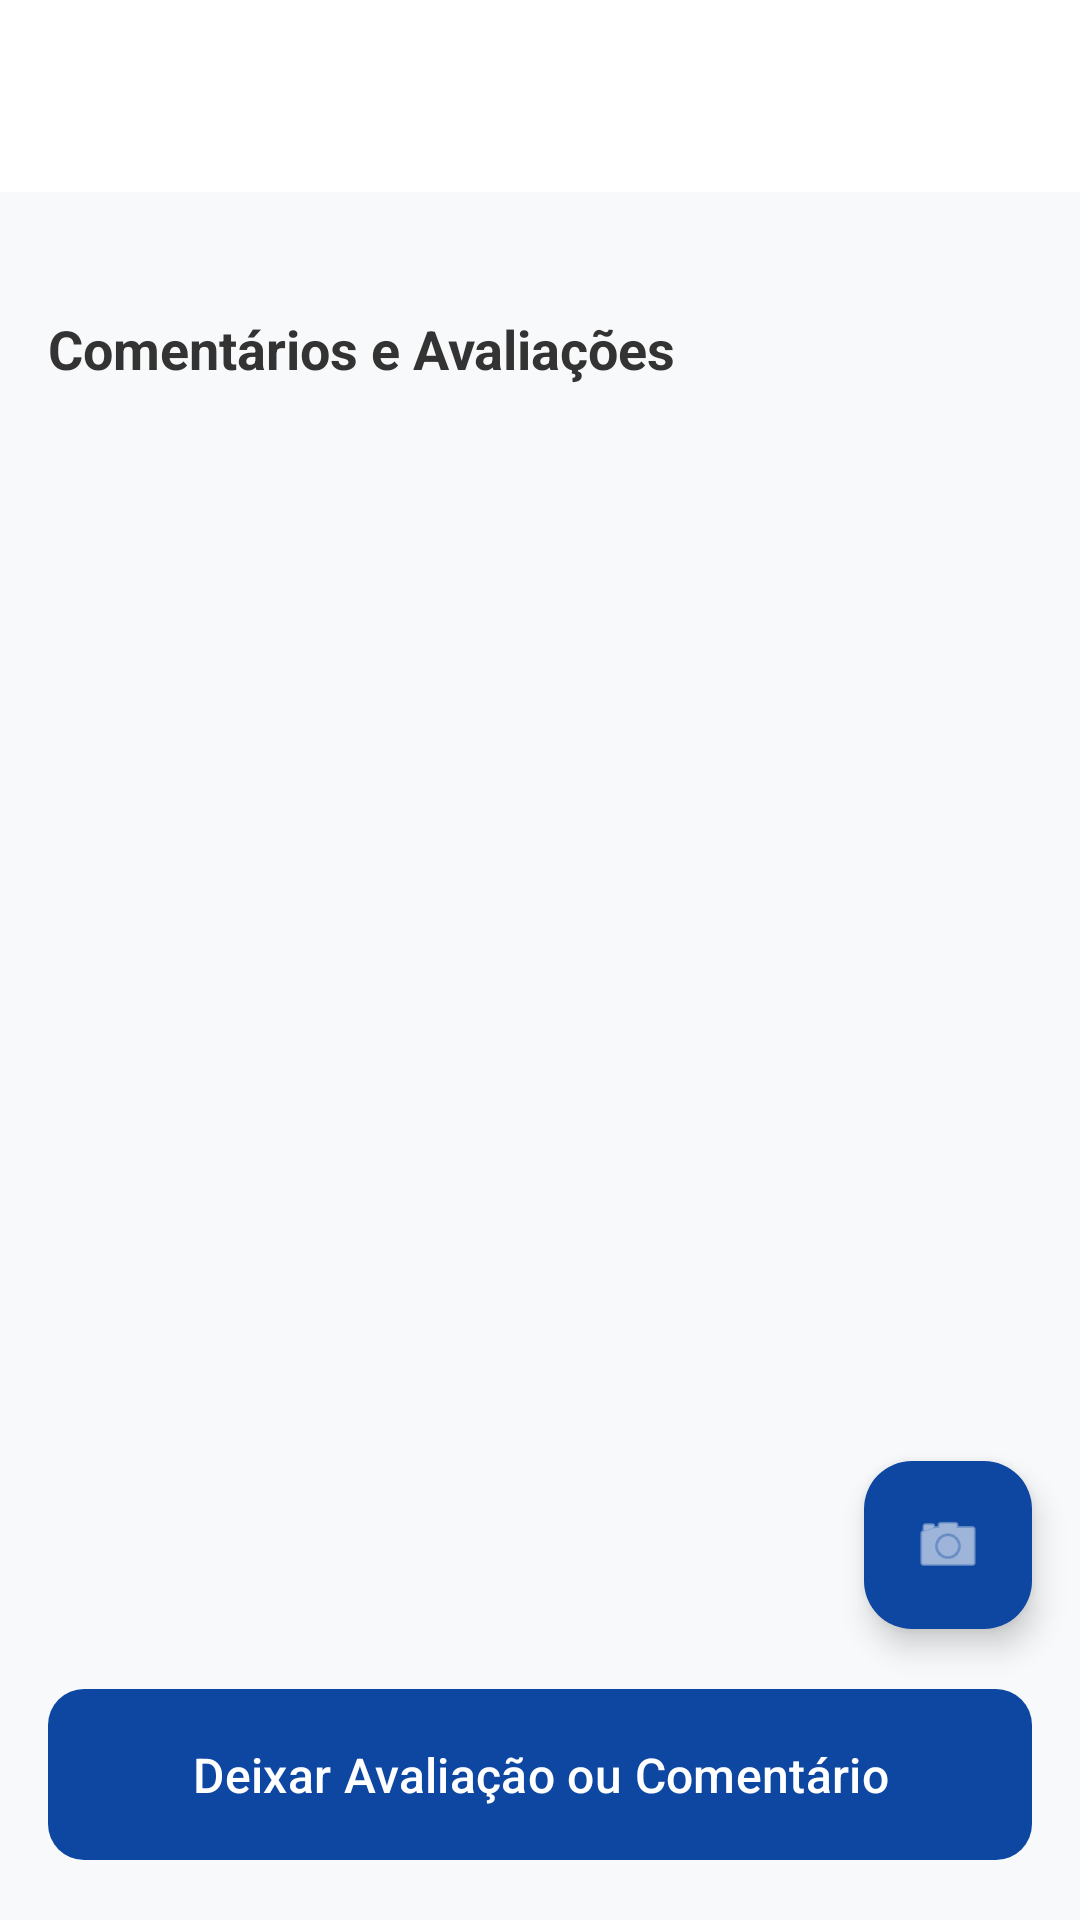

This screen was rendered from an Android layout file. Write that file and the resources it references.
<!-- AndroidManifest.xml: application theme Theme.GuiaEstacoesFerroviarias -->
<!-- res/layout/activity_galeria.xml -->
<?xml version="1.0" encoding="utf-8"?>
<androidx.constraintlayout.widget.ConstraintLayout
    xmlns:android="http://schemas.android.com/apk/res/android"
    xmlns:app="http://schemas.android.com/apk/res-auto"
    android:layout_width="match_parent"
    android:layout_height="match_parent"
    android:background="#F8F9FA">

    <androidx.appcompat.widget.Toolbar
        android:id="@+id/toolbarGaleria"
        android:layout_width="match_parent"
        android:layout_height="wrap_content"
        android:background="@android:color/white"
        android:elevation="4dp"
        app:layout_constraintTop_toTopOf="parent" />

    <androidx.core.widget.NestedScrollView
        android:layout_width="match_parent"
        android:layout_height="0dp"
        app:layout_constraintTop_toBottomOf="@id/toolbarGaleria"
        app:layout_constraintBottom_toTopOf="@id/btnAbrirAvaliacao">

        <LinearLayout
            android:layout_width="match_parent"
            android:layout_height="wrap_content"
            android:orientation="vertical"
            android:padding="16dp">

            <androidx.recyclerview.widget.RecyclerView
                android:id="@+id/rvFotos"
                android:layout_width="match_parent"
                android:layout_height="wrap_content"
                android:nestedScrollingEnabled="false" />

            <TextView
                android:layout_width="match_parent"
                android:layout_height="wrap_content"
                android:text="Comentários e Avaliações"
                android:textSize="18sp"
                android:textStyle="bold"
                android:layout_marginTop="24dp"
                android:layout_marginBottom="12dp"
                android:textColor="#333333" />

            <androidx.recyclerview.widget.RecyclerView
                android:id="@+id/rvComentarios"
                android:layout_width="match_parent"
                android:layout_height="wrap_content"
                android:nestedScrollingEnabled="false" />

        </LinearLayout>
    </androidx.core.widget.NestedScrollView>

    <com.google.android.material.floatingactionbutton.FloatingActionButton
        android:id="@+id/fabAdicionarFoto"
        android:layout_width="wrap_content"
        android:layout_height="wrap_content"
        android:layout_margin="16dp"
        android:src="@android:drawable/ic_menu_camera"
        app:backgroundTint="#0D47A1"
        app:tint="@android:color/white"
        app:layout_constraintBottom_toTopOf="@id/btnAbrirAvaliacao"
        app:layout_constraintEnd_toEndOf="parent" />

    <com.google.android.material.button.MaterialButton
        android:id="@+id/btnAbrirAvaliacao"
        android:layout_width="match_parent"
        android:layout_height="65dp"
        android:layout_margin="16dp"
        android:text="Deixar Avaliação ou Comentário"
        android:textSize="16sp"
        app:cornerRadius="12dp"
        app:backgroundTint="#0D47A1"
        app:layout_constraintBottom_toBottomOf="parent" />

</androidx.constraintlayout.widget.ConstraintLayout>
<!-- resources referenced by this layout -->
<resources>
  <style name="Theme.GuiaEstacoesFerroviarias" parent="Base.Theme.GuiaEstacoesFerroviarias" />
  <style name="Base.Theme.GuiaEstacoesFerroviarias" parent="Theme.Material3.DayNight.NoActionBar">
  
          <item name="colorPrimary">@color/azul_azulejo</item>
          <item name="colorOnPrimary">@color/white</item>
  
          <item name="colorSecondary">@color/verde_cp</item>
          <item name="colorOnSecondary">@color/white</item>
  
          <item name="android:statusBarColor">@color/azul_azulejo_escuro</item>
  
      </style>
  <color name="azul_azulejo">#0055A4</color>
  <color name="white">#FFFFFFFF</color>
  <color name="verde_cp">#006400</color>
  <color name="azul_azulejo_escuro">#003366</color>
</resources>
